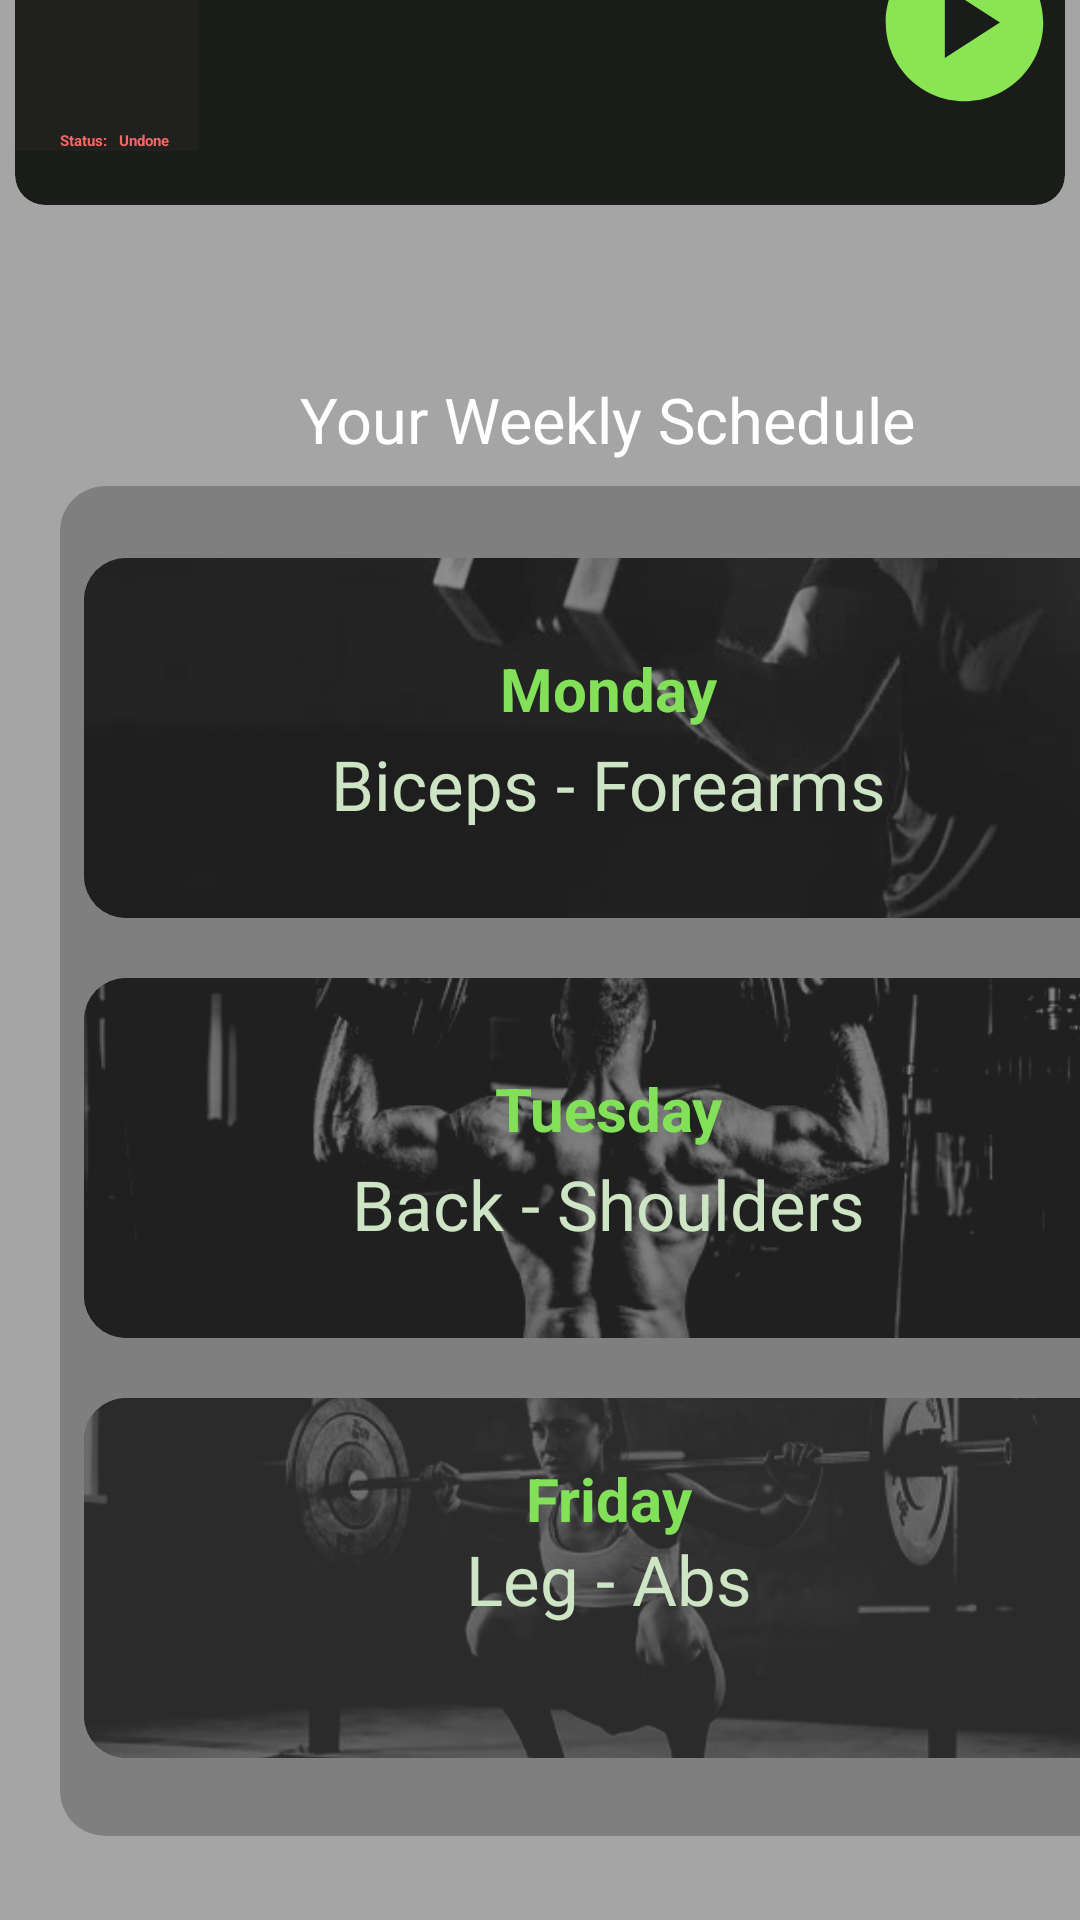

Produce the Android XML layout that renders to this screen, including the resource entries it uses.
<!-- AndroidManifest.xml: application theme Theme.Fitflow10 -->
<!-- res/layout/fragment_home.xml -->
<androidx.constraintlayout.widget.ConstraintLayout xmlns:android="http://schemas.android.com/apk/res/android"
    xmlns:app="http://schemas.android.com/apk/res-auto"
    xmlns:tools="http://schemas.android.com/tools"
    android:id="@+id/frameLayout"
    android:layout_width="match_parent"
    android:layout_height="match_parent"
    android:background="@drawable/nav_header_bg"
    tools:context="fragment.HomeFragment">

    <ImageView
        android:id="@+id/homebg"
        android:layout_width="match_parent"
        android:layout_height="match_parent"
        android:background="#61111311"
        tools:layout_editor_absoluteX="16dp"
        tools:layout_editor_absoluteY="-84dp" />

    <TextView
        android:id="@+id/dateTextView"
        android:layout_width="wrap_content"
        android:layout_height="wrap_content"
        android:layout_marginStart="212dp"
        android:layout_marginBottom="8dp"
        android:textColor="#91E15F"
        android:textSize="18sp"
        app:layout_constraintBottom_toTopOf="@+id/cardView"
        app:layout_constraintStart_toStartOf="parent" />

    <TextView
        android:id="@+id/tdysplan"
        android:layout_width="wrap_content"
        android:layout_height="wrap_content"
        android:layout_marginStart="36dp"
        android:layout_marginBottom="4dp"
        android:text="Today's Plan:"
        android:textColor="@color/white"
        android:textSize="23dp"
        app:layout_constraintBottom_toTopOf="@+id/cardView"
        app:layout_constraintStart_toStartOf="parent" />

    <TextView
        android:id="@+id/sched"
        android:layout_width="wrap_content"
        android:layout_height="wrap_content"
        android:layout_marginStart="100dp"
        android:layout_marginBottom="8dp"
        android:text="Your Weekly Schedule"
        android:textColor="@color/white"
        android:textSize="21dp"
        app:layout_constraintBottom_toTopOf="@+id/schedcontainer"
        app:layout_constraintStart_toStartOf="parent" />

    <androidx.cardview.widget.CardView
        android:id="@+id/cardView"
        android:layout_width="350dp"
        android:layout_height="120dp"
        android:layout_marginBottom="572dp"
        android:elevation="4dp"
        app:cardBackgroundColor="#1A1C19"
        app:cardCornerRadius="10dp"
        app:layout_constraintBottom_toBottomOf="parent"
        app:layout_constraintEnd_toEndOf="parent"
        app:layout_constraintHorizontal_bias="0.491"
        app:layout_constraintStart_toStartOf="parent">

        <ImageView
            android:id="@+id/cardbg"
            android:layout_width="match_parent"
            android:layout_height="190dp"
            android:paddingRight="70dp"
            android:src="@drawable/cardbg2" />

        <ImageView
            android:id="@+id/startbtn"
            android:layout_width="63dp"
            android:layout_height="68dp"
            android:layout_marginLeft="285dp"
            android:layout_marginTop="25dp"
            android:src="@drawable/startbtn"
            tools:layout_editor_absoluteX="65dp"
            tools:layout_editor_absoluteY="319dp" />

        <TextView
            android:id="@+id/dayTextView"
            android:layout_width="wrap_content"
            android:layout_height="wrap_content"
            android:layout_alignParentStart="true"
            android:layout_alignParentBottom="true"
            android:paddingStart="20dp"
            android:layout_marginTop="8dp"
            android:layout_marginEnd="8dp"
            android:layout_marginBottom="9dp"
            android:text="Wednesday"
            android:textColor="@android:color/white"
            android:textSize="15sp"
            android:textStyle="bold" />

        <TextView
            android:layout_width="wrap_content"
            android:layout_height="wrap_content"
            android:paddingLeft="15dp"
            android:paddingTop="31dp"
            android:text="Chest - Triceps"
            android:textColor="#99FF7D" />

        <TextView
            android:layout_width="wrap_content"
            android:layout_height="wrap_content"
            android:background="#4D2E2B2B"
            android:paddingLeft="15dp"
            android:paddingTop="95dp"
            android:paddingRight="10dp"
            android:text="Status:   Undone"
            android:textColor="#F36863"
            android:textStyle="bold" />

    </androidx.cardview.widget.CardView>


    <androidx.cardview.widget.CardView
        android:id="@+id/schedcontainer"
        android:layout_width="370dp"
        android:layout_height="450dp"
        android:layout_marginLeft="20dp"
        android:layout_marginBottom="28dp"
        app:cardBackgroundColor="#41131313"
        app:cardCornerRadius="15dp"
        app:layout_constraintBottom_toBottomOf="parent"
        app:layout_constraintLeft_toLeftOf="parent" >


        <androidx.constraintlayout.widget.ConstraintLayout
            android:layout_width="match_parent"
            android:layout_height="match_parent"
            android:orientation="vertical">

            <androidx.cardview.widget.CardView
                android:id="@+id/cardFriday"
                android:layout_width="350dp"
                android:layout_height="120dp"
                android:layout_marginStart="8dp"
                android:layout_marginTop="20dp"
                android:elevation="4dp"
                app:cardBackgroundColor="#1A1C19"
                app:cardCornerRadius="14dp"
                app:layout_constraintStart_toStartOf="parent"
                app:layout_constraintTop_toBottomOf="@+id/cardTuesday">
                <ImageView
                    android:layout_width="match_parent"
                    android:layout_height="match_parent"
                    android:scaleType="centerCrop"
                    android:src="@drawable/sqt" />

                <TextView
                    android:layout_width="wrap_content"
                    android:layout_height="wrap_content"
                    android:text="Friday"
                    android:paddingTop="20dp"
                    android:layout_gravity="center_horizontal"
                    android:textColor="#82E159"
                    android:textSize="20dp"
                    android:textStyle="bold"/>
                <TextView
                    android:layout_width="wrap_content"
                    android:layout_height="wrap_content"
                    android:text="Leg - Abs"
                    android:paddingTop="45dp"
                    android:layout_gravity="center_horizontal"
                    android:textColor="#CDE4C5"
                    android:textSize="23dp" />

            </androidx.cardview.widget.CardView>

            <androidx.cardview.widget.CardView
                android:id="@+id/cardTuesday"
                android:layout_width="350dp"
                android:layout_height="120dp"
                android:layout_marginStart="8dp"
                android:layout_marginTop="20dp"
                android:elevation="4dp"
                app:cardBackgroundColor="#1A1C19"
                app:cardCornerRadius="14dp"
                app:layout_constraintStart_toStartOf="parent"
                app:layout_constraintTop_toBottomOf="@+id/cardMonday">
                <ImageView
                    android:layout_width="match_parent"
                    android:layout_height="match_parent"
                    android:scaleType="centerCrop"
                    android:src="@drawable/sp" />

                <TextView
                    android:layout_width="wrap_content"
                    android:layout_height="wrap_content"
                    android:text="Tuesday"
                    android:paddingTop="30dp"
                    android:layout_gravity="center_horizontal"
                    android:textColor="#82E159"
                    android:textSize="20dp"
                    android:textStyle="bold"/>
                <TextView
                    android:layout_width="wrap_content"
                    android:layout_height="wrap_content"
                    android:text="Back - Shoulders"
                    android:paddingTop="60dp"
                    android:layout_gravity="center_horizontal"
                    android:textColor="#CDE4C5"
                    android:textSize="23dp" />

            </androidx.cardview.widget.CardView>

            <androidx.cardview.widget.CardView
                android:id="@+id/cardMonday"
                android:layout_width="350dp"
                android:layout_height="120dp"
                android:layout_marginStart="8dp"
                android:layout_marginTop="24dp"
                android:elevation="4dp"
                app:cardBackgroundColor="#1A1C19"
                app:cardCornerRadius="14dp"
                app:layout_constraintStart_toStartOf="parent"
                app:layout_constraintTop_toTopOf="parent">

                <ImageView
                    android:layout_width="match_parent"
                    android:layout_height="match_parent"
                    android:scaleType="centerCrop"
                    android:src="@drawable/bicep" />

                <TextView
                    android:layout_width="wrap_content"
                    android:layout_height="wrap_content"
                    android:layout_gravity="center_horizontal"
                    android:paddingTop="30dp"
                    android:text="Monday"
                    android:textColor="#82E159"
                    android:textSize="20dp"
                    android:textStyle="bold" />

                <TextView
                    android:layout_width="wrap_content"
                    android:layout_height="wrap_content"
                    android:layout_gravity="center_horizontal"
                    android:paddingTop="60dp"
                    android:text="Biceps - Forearms"
                    android:textColor="#CDE4C5"
                    android:textSize="23dp" />

            </androidx.cardview.widget.CardView>

        </androidx.constraintlayout.widget.ConstraintLayout>
    </androidx.cardview.widget.CardView>

</androidx.constraintlayout.widget.ConstraintLayout>
<!-- resources referenced by this layout -->
<resources>
  <color name="white">#FFFFFFFF</color>
  <!-- drawable bicep: jpg bitmap (drawable, 23711 bytes) -->
  <!-- drawable sp: jpg bitmap (drawable, 47132 bytes) -->
  <!-- drawable sqt: jpg bitmap (drawable, 44768 bytes) -->
  <!-- drawable startbtn (drawable) -->
  <vector android:height="24dp" android:tint="#89E554"
      android:viewportHeight="24" android:viewportWidth="24"
      android:width="24dp" xmlns:android="http://schemas.android.com/apk/res/android">
      <path android:fillColor="@android:color/white" android:pathData="M12,2C6.48,2 2,6.48 2,12s4.48,10 10,10s10,-4.48 10,-10S17.52,2 12,2zM9.5,16.5v-9l7,4.5L9.5,16.5z"/>
  </vector>
</resources>
